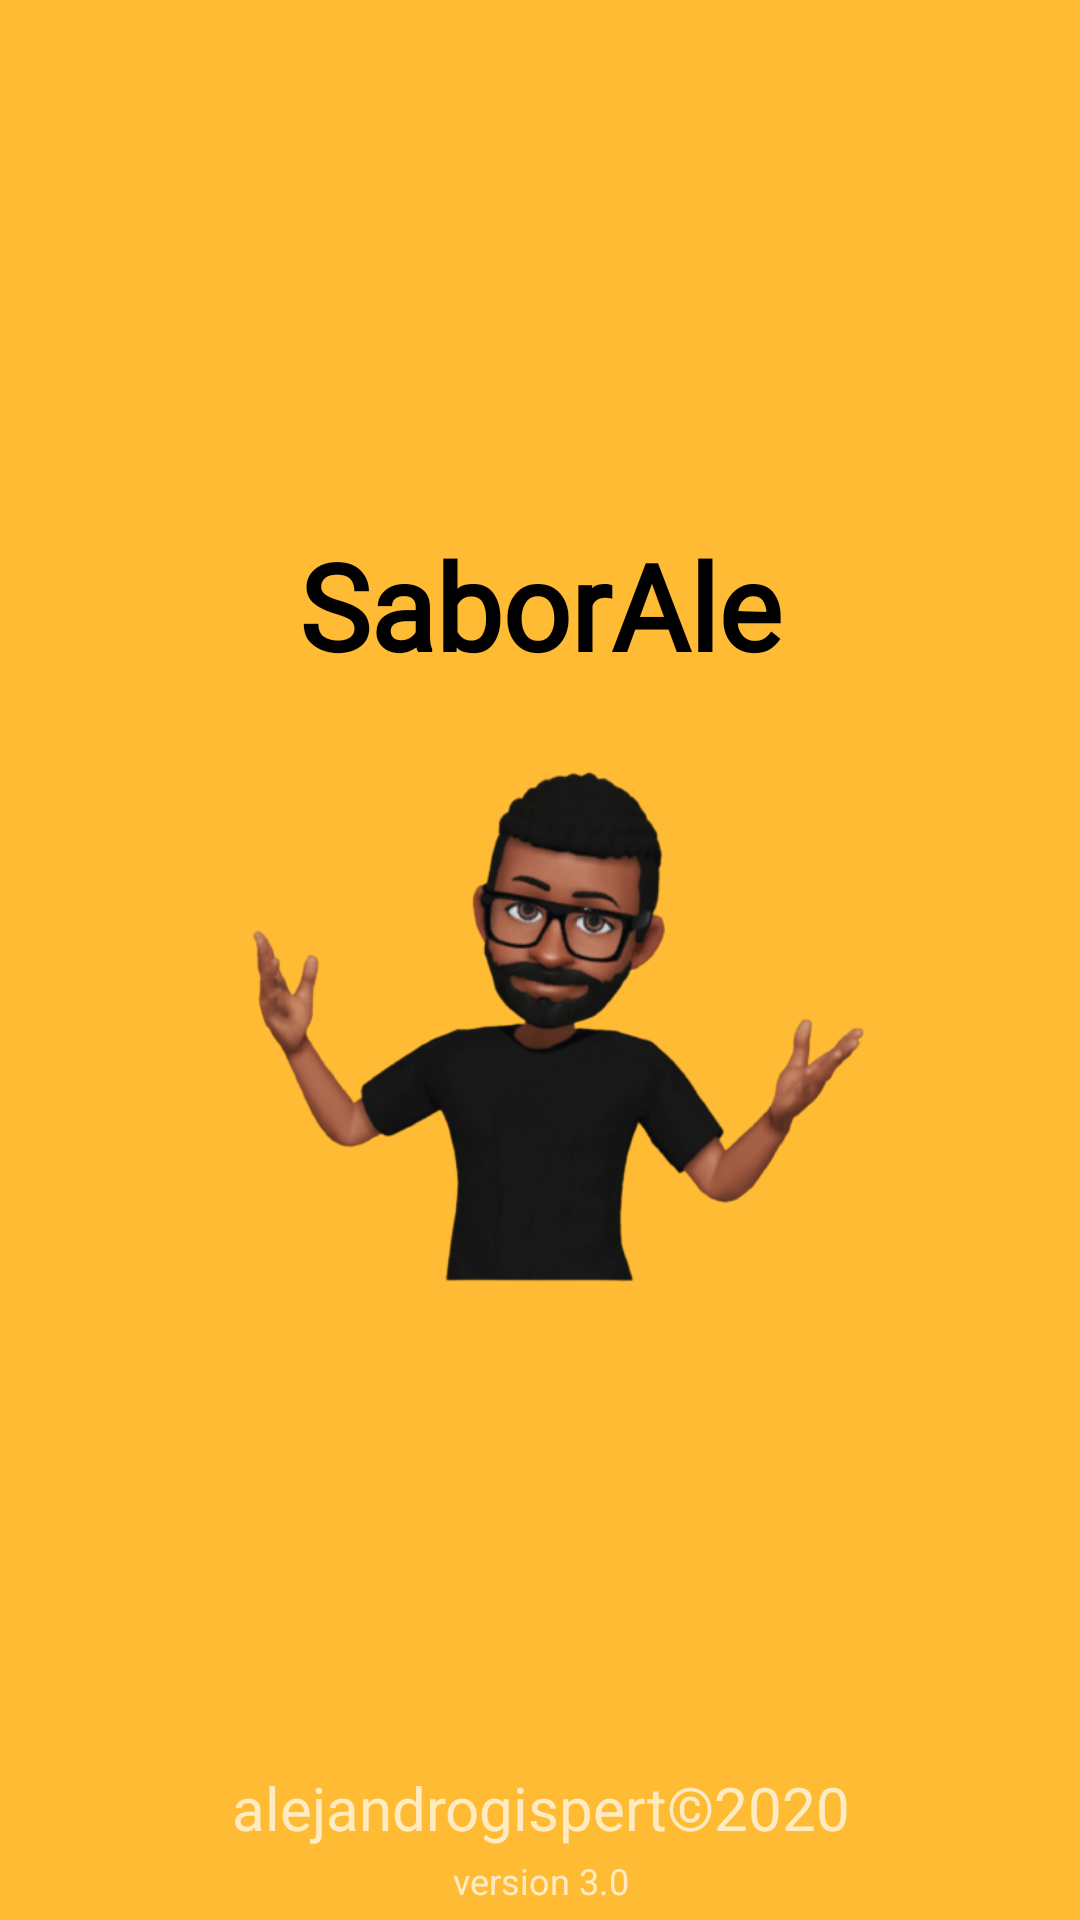

Layout XML and referenced resources for this Android screen:
<!-- AndroidManifest.xml: application theme AppTheme -->
<!-- res/layout/activitypantalla1.xml -->
<?xml version="1.0" encoding="utf-8"?>
    <RelativeLayout xmlns:android="http://schemas.android.com/apk/res/android"

        xmlns:tools="http://schemas.android.com/tools"
        android:layout_width="match_parent"
        android:layout_height="match_parent"
        android:background="@android:color/holo_orange_light"
        tools:context="myappaledone.myappale.MainActivity">

    <ImageView
        android:id="@+id/yporque"
        android:layout_width="218dp"
        android:layout_height="310dp"
        android:layout_centerInParent="true"
        android:src="@drawable/emoji"
        tools:ignore="ContentDescription" />

    <TextView

        android:id="@+id/textosplash"
        android:layout_width="match_parent"
        android:layout_height="match_parent"
        android:text="SaborAle"
        android:layout_alignTop="@id/yporque"
        android:textAlignment="center"
        android:textSize="40sp"
        android:textStyle="bold"
        android:layout_marginTop="10dp"
        android:textColor="@android:color/black"
        android:fontFamily="@font/rockb"

        android:gravity="center_horizontal"
        tools:ignore="HardcodedText" />

    <TextView

        android:id="@+id/textosplash2"
        android:layout_width="match_parent"
        android:layout_height="wrap_content"
        android:layout_alignParentBottom="true"
        android:layout_gravity="center_horizontal"
        android:layout_marginBottom="24dp"
        android:text="@string/copyright"
        android:textAlignment="center"
        android:textSize="20sp" />

    <TextView

        android:id="@+id/textoversion"
        android:layout_width="match_parent"
        android:layout_height="wrap_content"
        android:layout_alignParentBottom="true"
        android:layout_gravity="center_horizontal"
        android:layout_marginBottom="5dp"
        android:text="@string/version"
        android:textAlignment="center"
        android:textSize="12sp" />


</RelativeLayout>
<!-- resources referenced by this layout -->
<resources>
  <!-- drawable emoji: png bitmap (drawable, 103848 bytes) -->
  <string name="copyright">alejandrogispert©2020</string>
  <string name="version" translatable="false">version 3.0</string>
  <style name="AppTheme" parent="Theme.AppCompat.Light.NoActionBar">
          
          <item name="colorPrimary">@color/colorPrimary</item>
          <item name="colorPrimaryDark">@color/colorPrimaryDark</item>
          <item name="colorAccent">@color/colorAccent</item>
      </style>
  <color name="colorPrimary">#D42A54</color>
  <color name="colorPrimaryDark">#131A5A</color>
  <color name="colorAccent">#03DAC5</color>
</resources>
